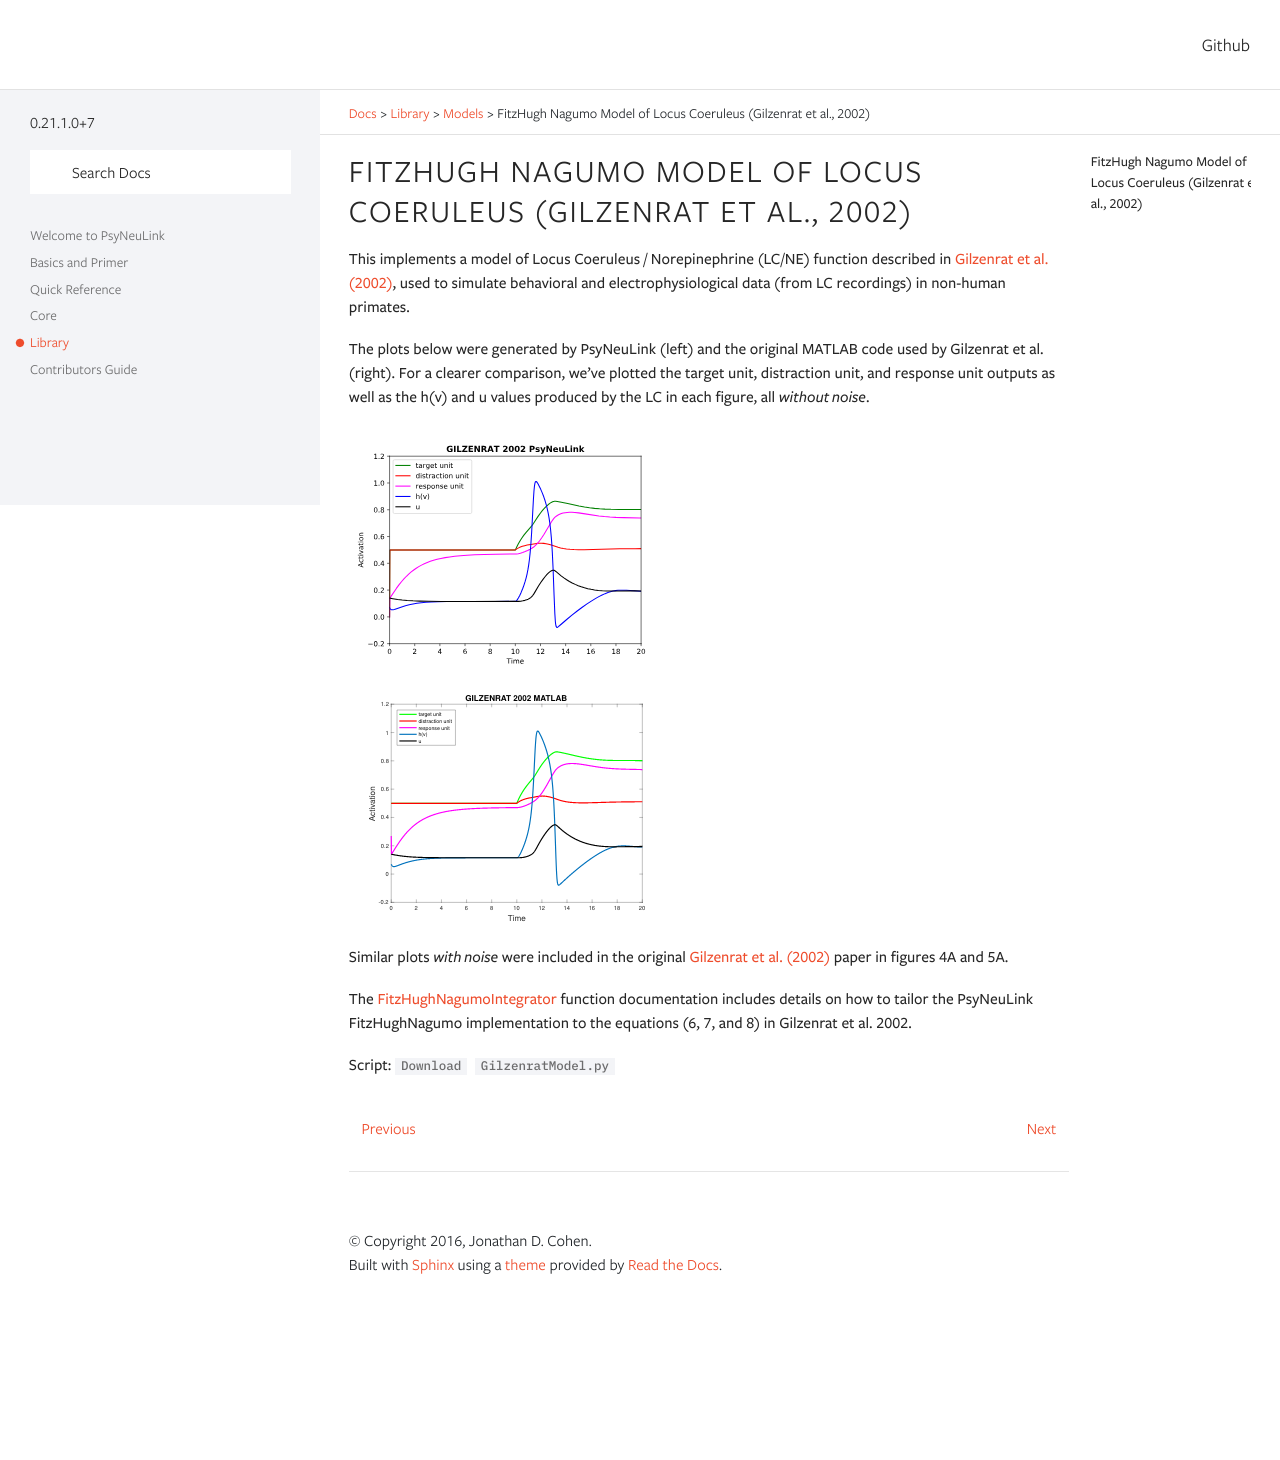

repository: PrincetonUniversity/PsyNeuLink · page: branch/devel/GilzenratModel.html · generator: sphinx

FitzHugh Nagumo Model of Locus Coeruleus (Gilzenrat et al., 2002)
=================================================================

This implements a model of Locus Coeruleus / Norepinephrine (LC/NE) function described in `Gilzenrat et al. (2002)
<http://www.sciencedirect.com/science/article/pii/S0893608002000552?via%3Dihub>`_, used to simulate behavioral
and electrophysiological data (from LC recordings) in non-human primates.

The plots below were generated by PsyNeuLink (left) and the original MATLAB code used by Gilzenrat et al. (right). For a
clearer comparison, we've plotted the target unit, distraction unit, and response unit outputs as well as the h(v) and u
values produced by the LC in each figure, all *without noise*.

.. _Gilzenrat_PsyNeuLink_Fig:

.. figure:: _static/gilzenrat_psyneulink.svg
   :figwidth: 45 %
   :align: left
   :alt: Gilzenrat et al. 2002 plot produced by PsyNeuLink

.. _Gilzenrat_MATLAB_Fig:

.. figure:: _static/gilzenrat_matlab.svg
   :figwidth: 45 %
   :align: left
   :alt: Gilzenrat et al. 2002 plot produced by MATLAB


Similar plots *with noise* were included in the original
`Gilzenrat et al. (2002) <http://www.sciencedirect.com/science/article/pii/S0893608002000552?via%3Dihub>`_ paper in
figures 4A and 5A.

The `FitzHughNagumoIntegrator <FitzHughNagumoIntegrator>` function documentation includes details on how to tailor
the PsyNeuLink FitzHughNagumo implementation to the equations (6, 7, and 8) in Gilzenrat et al. 2002.


Script: :download:`Download GilzenratModel.py <../../psyneulink/library/models/GilzenratModel.py>`
